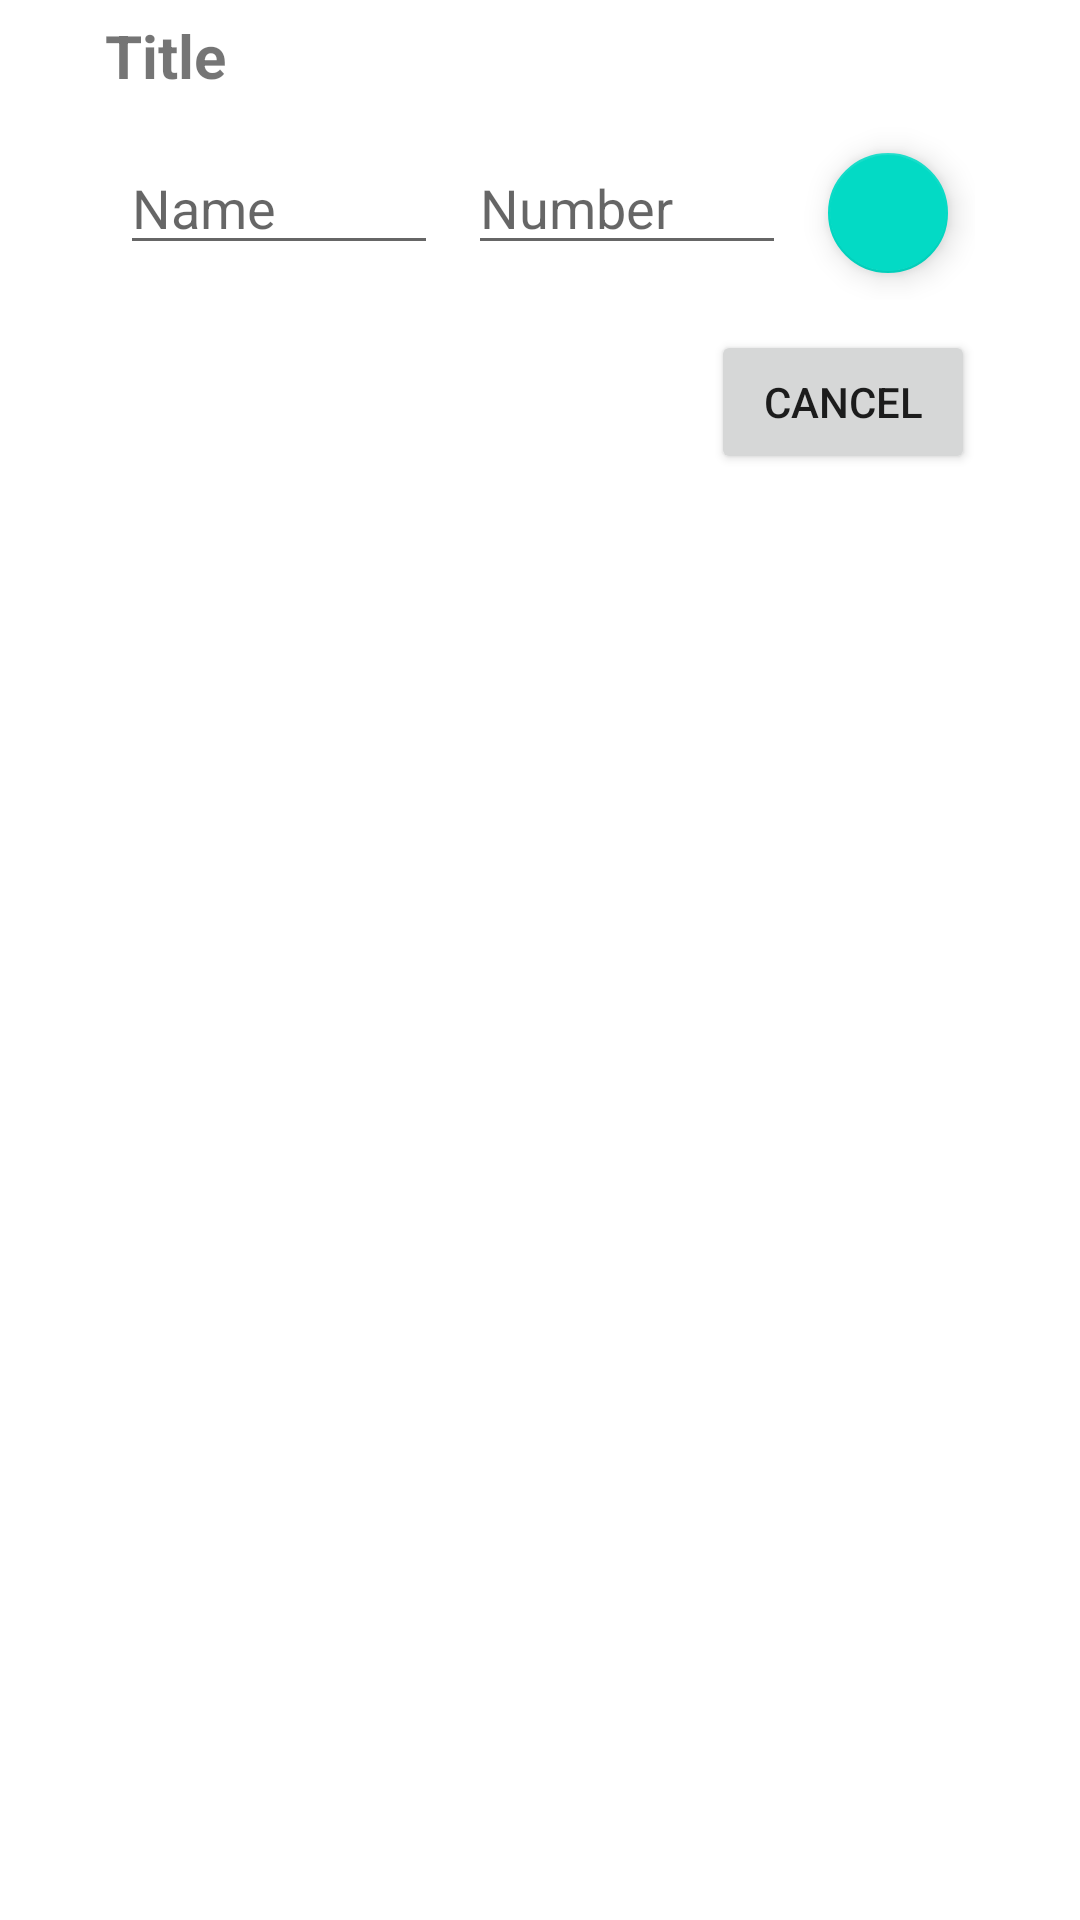

Produce the Android XML layout that renders to this screen, including the resource entries it uses.
<!-- AndroidManifest.xml: application theme Theme.SqliteDbms -->
<!-- res/layout/recyclerview_update.xml -->
<?xml version="1.0" encoding="utf-8"?>
<androidx.constraintlayout.widget.ConstraintLayout xmlns:android="http://schemas.android.com/apk/res/android"
    xmlns:tools="http://schemas.android.com/tools"
    android:layout_width="match_parent"
    android:layout_gravity="center"
    android:layout_height="wrap_content"
    xmlns:app="http://schemas.android.com/apk/res-auto">

    <LinearLayout
        android:layout_width="match_parent"
        android:gravity="center"
        android:layout_height="wrap_content"
        android:orientation="vertical"
        tools:ignore="MissingConstraints">
        <LinearLayout
            android:layout_width="300dp"

            android:layout_height="wrap_content"
            android:orientation="vertical">

            <TextView
                android:layout_width="match_parent"
                android:layout_height="wrap_content"
                android:layout_margin="5dp"
                android:textSize="20dp"
                android:textStyle="bold"
                android:id="@+id/tit"
                android:text="Title"/>

            <LinearLayout
                android:layout_width="match_parent"
                android:layout_height="wrap_content"
                android:layout_margin="5dp">
                <EditText
                    android:layout_width="match_parent"
                    android:layout_height="wrap_content"
                    android:layout_margin="5dp"
                    android:layout_weight="1"
                    android:id="@+id/name"
                    android:hint="Name"/>

                <EditText
                    android:layout_width="match_parent"
                    android:layout_height="wrap_content"
                    android:layout_margin="5dp"
                    android:layout_weight="1"
                    android:id="@+id/phone"
                    android:inputType="number"
                    android:hint="Number"/>

                <com.google.android.material.floatingactionbutton.FloatingActionButton
                    android:id="@+id/update"
                    android:layout_width="wrap_content"
                    android:layout_height="wrap_content"
                    android:layout_margin="5dp"
                    android:src="@drawable/edit"
                    app:fabSize="mini" />


            </LinearLayout>

            <Button
                android:layout_width="wrap_content"
                android:layout_height="wrap_content"
                android:layout_gravity="right"
                android:layout_margin="5dp"
                android:id="@+id/cancel"
                android:text="Cancel"/>


        </LinearLayout>
    </LinearLayout>

</androidx.constraintlayout.widget.ConstraintLayout>
<!-- resources referenced by this layout -->
<resources>
  <style name="Theme.SqliteDbms" parent="Theme.MaterialComponents.DayNight.DarkActionBar">
          
          <item name="colorPrimary">@color/purple_500</item>
          <item name="colorPrimaryVariant">@color/purple_700</item>
          <item name="colorOnPrimary">@color/white</item>
          
          <item name="colorSecondary">@color/teal_200</item>
          <item name="colorSecondaryVariant">@color/teal_700</item>
          <item name="colorOnSecondary">@color/black</item>
          
          <item name="android:statusBarColor" tools:targetApi="l">?attr/colorPrimaryVariant</item>
          
      </style>
  <!-- not gathered from this repository: default colours our renderer supplied (Android Studio template values) -->
  <color name="purple_500">#FF6200EE</color>
  <color name="purple_700">#FF3700B3</color>
  <color name="teal_200">#FF03DAC5</color>
  <color name="teal_700">#FF018786</color>
  <color name="black">#FF000000</color>
  <color name="white">#FFFFFFFF</color>
</resources>
